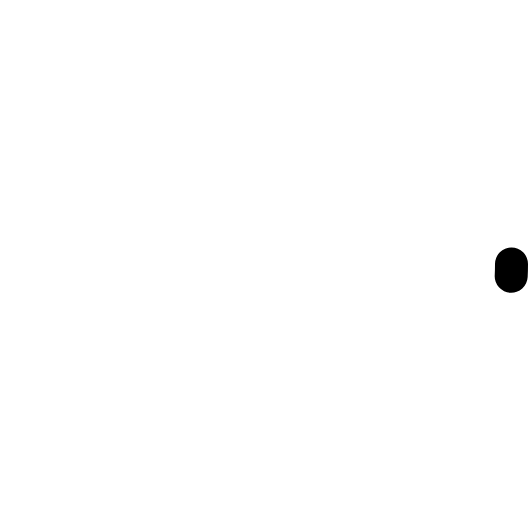
t = 0.00 s
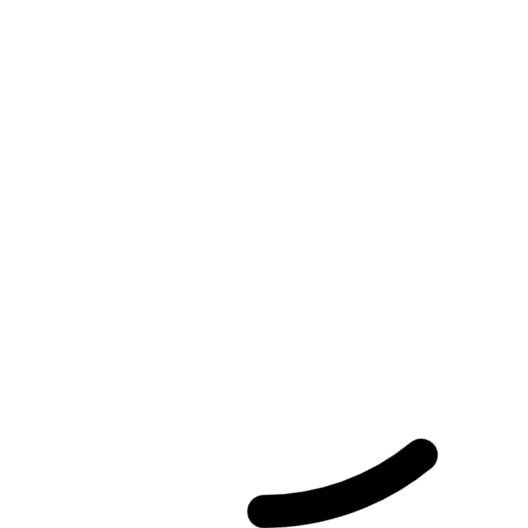
t = 0.18 s
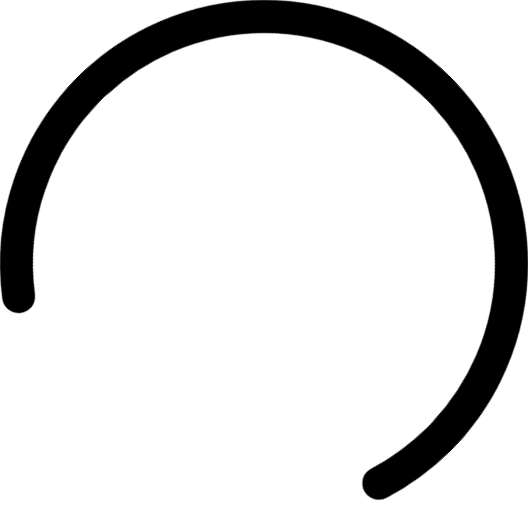
t = 0.53 s
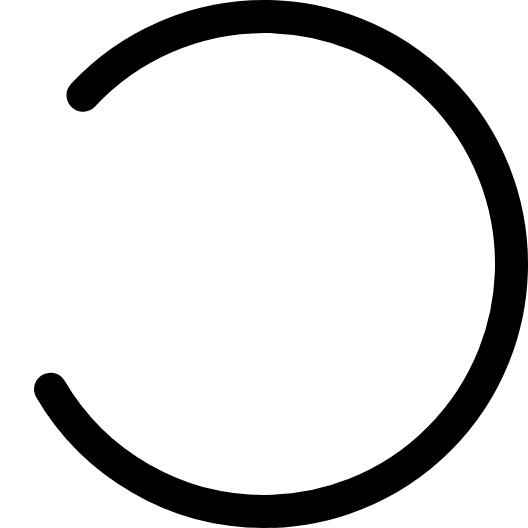
t = 0.70 s
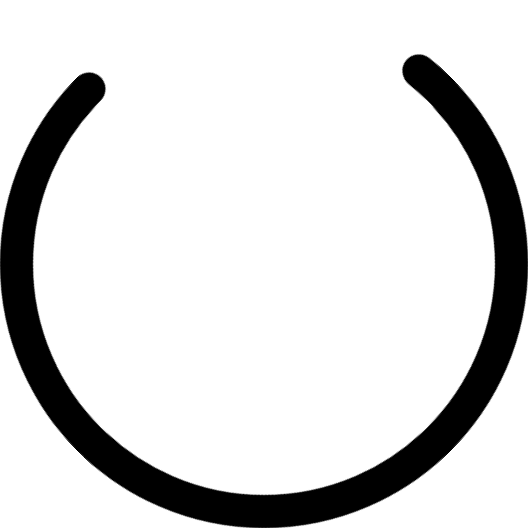
t = 0.88 s
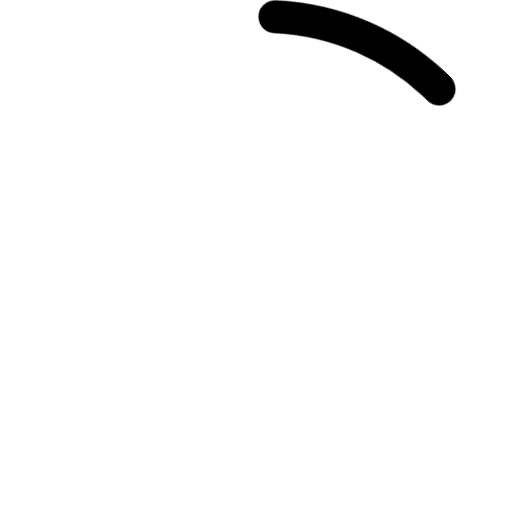
t = 1.23 s

The animated SVG that drew these frames (rendered in a browser with its animation timeline set to each time). Animation: 2 CSS @keyframes rules; one cycle of 1.40 s, repeats indefinitely.

<svg
  xmlns="http://www.w3.org/2000/svg"
  viewBox="21.333333333333332 21.333333333333332 42.666666666666664 42.666666666666664"
  style="
    transform: rotate(0deg);
    animation: progress-circular-rotate 1.4s linear infinite;
    transform-origin: center center;
    transition: all 0.2s ease-in-out;
    width: 100%;
    height: 100%;
    margin: auto;
    position: absolute;
    top: 0;
    bottom: 0;
    left: 0;
    right: 0;
    z-index: 0;
  ">
  <style>
    @keyframes progress-circular-rotate {
      100% {
        transform: rotate(360deg);
      }
    }
    @keyframes progress-circular-dash {
      0% {
        stroke-dasharray: 1, 200;
        stroke-dashoffset: 0px;
      }
      50% {
        stroke-dasharray: 100, 200;
        stroke-dashoffset: -15px;
      }
      100% {
        stroke-dasharray: 100, 200;
        stroke-dashoffset: -125px;
      }
    }

  </style>
  <circle fill="white"
    cx="42.666666666666664"
    cy="42.666666666666664"
    r="20"
    stroke="red"
    stroke-width="2.6666666666666665"
    stroke-dasharray="125.664"
    stroke-dashoffset="125.66370614359172px"
    style="
      animation: progress-circular-dash 1.4s ease-in-out infinite;
      stroke-linecap: round;
      stroke-dasharray: 80, 200;
      stroke-dashoffset: 0px;
      stroke: currentColor;
      z-index: 2;
      transition: all 0.6s ease-in-out;
    ">
</circle>
</svg>
